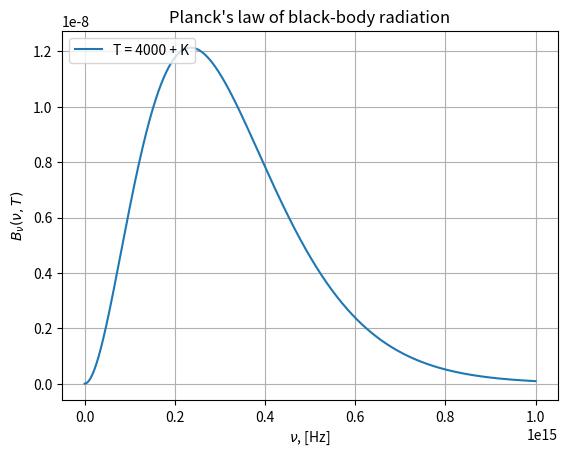

Here is the Python script that generated this plot:
# [redacted]
# Project Name: Planck's Law
# Project ID  : S-GEN-PlancksLaw
# Description : This script calculates the total power emitted by a black-body using the Simpson's rule

import math
from scipy.constants import h, k, c
from matplotlib import pyplot as plt

# The absolute temperature of a black-body
T = 4000


def linspace(start, stop, n):
    """
    Returns a list of evenly spaced numbers over a specified interval

    :param start: the starting value of the sequence
    :type start: float
    :param stop: the end value of the sequence
    :type stop: float
    :param n: number of samples to generate
    :type n: int
    :return: n evenly spaced samples, calculated over the interval [start, stop]
    :rtype: list
    """
    if n < 2:
        return stop
    else:
        h = (stop - start) / (n - 1)
        list = [start + h * i for i in range(n)]
        return list


def simpson_integrate(func, T, a, b, n):
    """
    Approximates the area under the graph of function of spectral radiance
    from a to b with n intervals using composite Simpson's 1/3 rule

    :param func: the function of spectral radiance
    :param T: the absolute temperature
    :type T: float
    :param a: the starting value
    :type a: float
    :param b: the end value
    :type b: float
    :param n: an even number of intervals between a and b
    :type n: integer
    :return: the area under the graph of function of spectral radiance
    :rtype: float
    """
    if n % 2 == 1:
        raise ValueError("n must be an even integer.")

    h = (b - a) / n
    result = func(a, T) + func(b, T)

    for i in range(1, n):
        x = a + i * h
        if i % 2 == 0:
            result = result + 2 * func(x, T)
        else:
            result = result + 4 * func(x, T)

    return h / 3 * result


def func_planck(f, T):
    """
    Calculates the value of spectral radiance of a black-body with frequency f
    and absolute temperature T

    :param f: the frequency of the black-body
    :type f: function
    :param T: the absolute temperature
    :type T: float
    :return: the spectral radiance of the black-body
    :rtype: float
    """
    exponent = math.exp(h * f / (k * T))
    result = (2 * h * f**3 / c**2) * (1 / (exponent - 1))
    return result


# The values of frequency of a black-body
fr_list = linspace(1, 1e15, 100000)

# The values of the spectral radiance for values of frequency in fr_list
func_planck_list = [func_planck(i, T) for i in fr_list]

# The area under the graph
area = simpson_integrate(func_planck, T, 1, 1e15, 100000)

# The plot
plt.plot(fr_list, func_planck_list, label=f'T = {T} + K')
plt.legend(loc='upper left')
plt.title('Planck\'s law of black-body radiation')
plt.xlabel(r'$\nu$, [Hz]')
plt.ylabel(r'$B_{\nu}(\nu, T)$')
plt.grid()

# Display the plot
plt.show()
